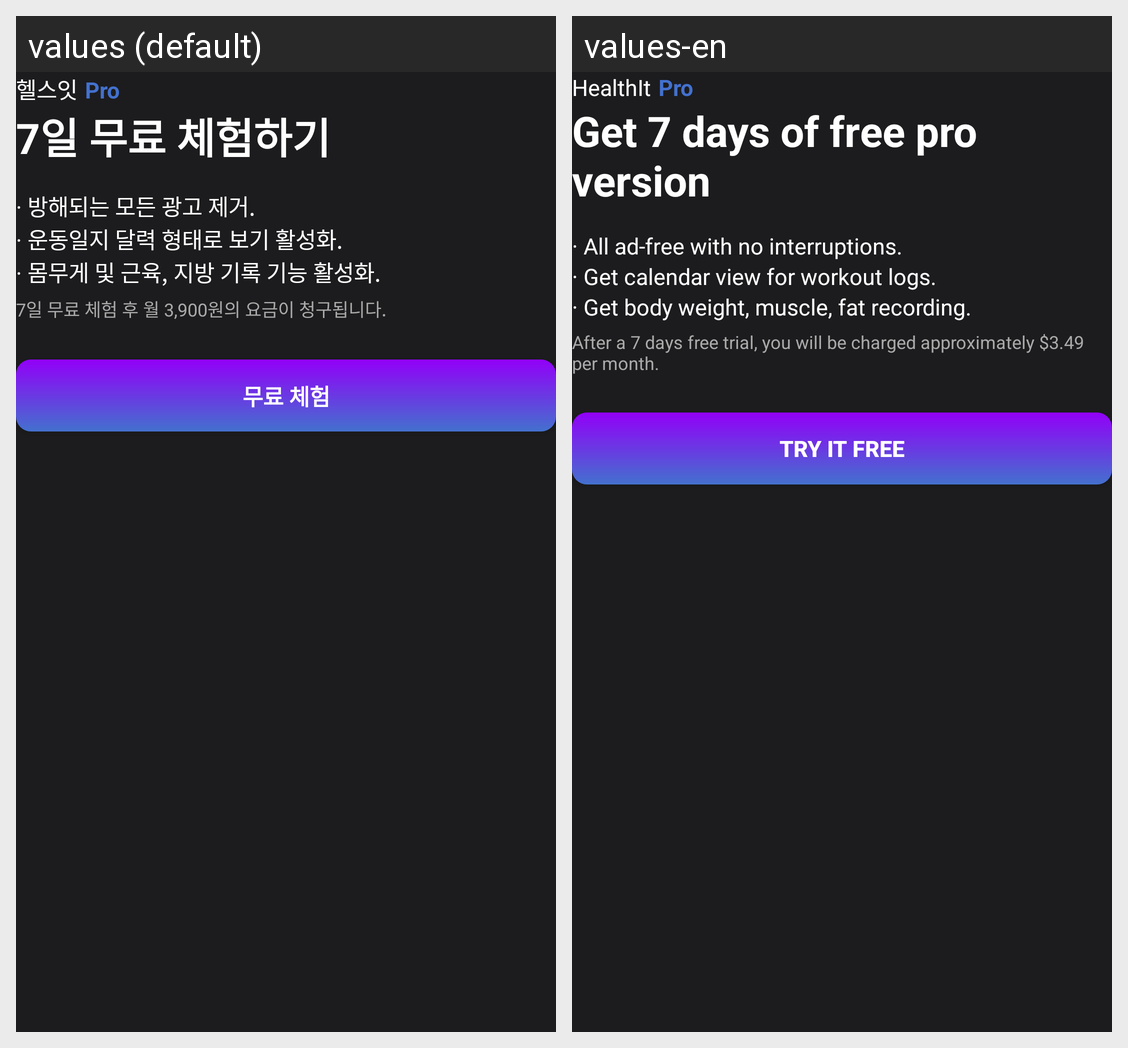

The same Android screen rendered under two of its app's locales, left to right. List the strings drawn on it with the default value and each locale's translation.
Android screen res/layout/dialog_pro_body.xml rendered under 2 locales, left to right: values (default), values-en. Device: Nexus 5 (rendered at 1080×1920; each locale shown at half size, 540×960, under a caption strip naming it); theme AppTheme.
Strings drawn on this screen, with the default value and each locale's value (text and hints the layout hard-codes, and strings that could not be matched under every locale, appear in the picture but are not listed):

app_name
  values: 헬스잇
  values-en: HealthIt

pro
  values: Pro
  values-en: Pro

free_trial_10_day
  values: 7일 무료 체험하기
  values-en: Get 7 days of free pro version

all_ad_free
  values: · 방해되는 모든 광고 제거.
  values-en: · All ad-free with no interruptions.

get_calendarView
  values: · 운동일지 달력 형태로 보기 활성화.
  values-en: · Get calendar view for workout logs.

get_inbody_function
  values: · 몸무게 및 근육, 지방 기록 기능 활성화.
  values-en: · Get body weight, muscle, fat recording.

notice_subscribe
  values: 7일 무료 체험 후 월 3,900원의 요금이 청구됩니다.
  values-en: After a 7 days free trial, you will be charged approximately $3.49 per month.

free_trial
  values: 무료 체험
  values-en: Try It Free
